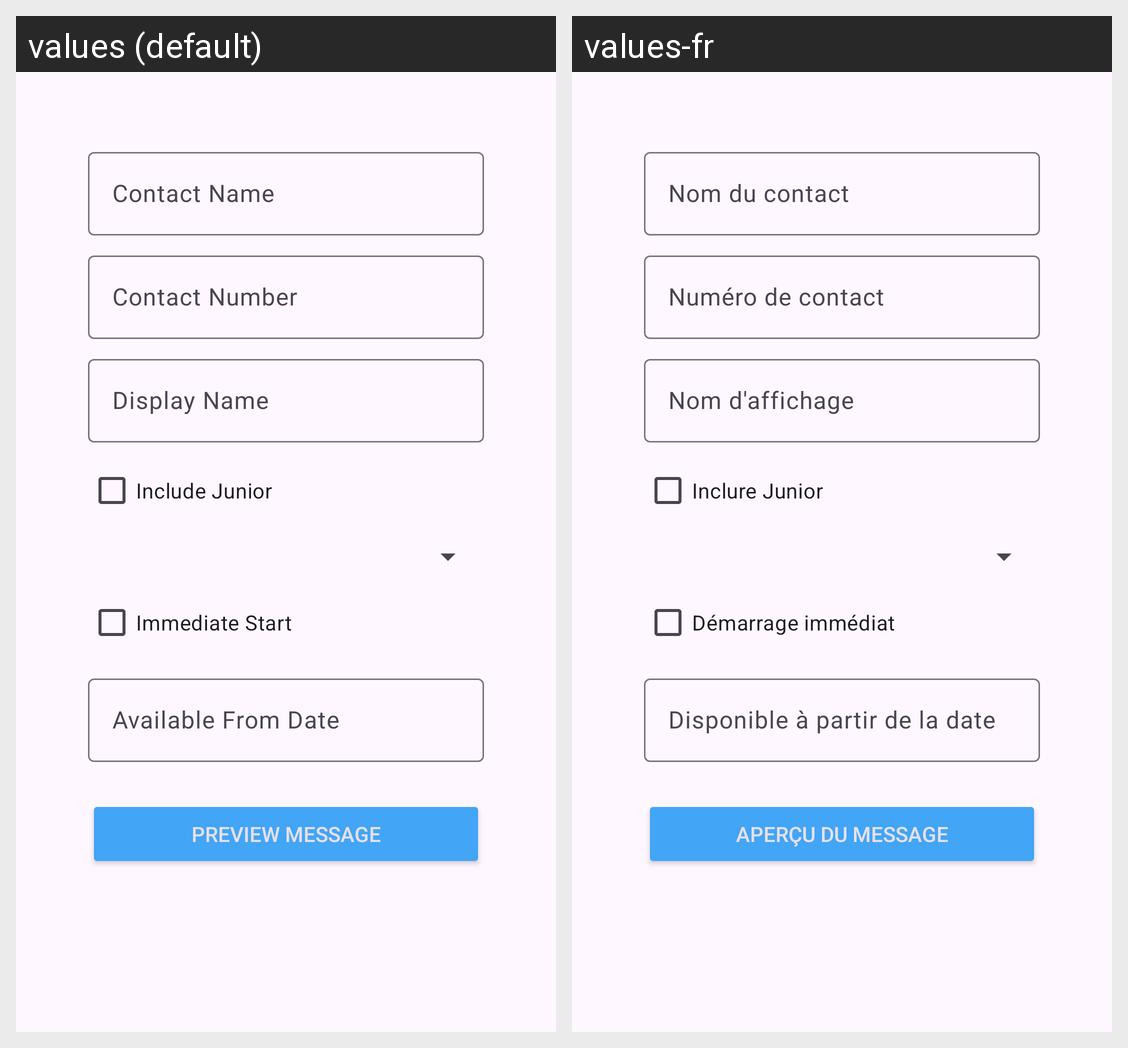

The Android screen above is rendered under two locales of the same app. Produce the string resources it draws, with the default and per-locale values.
Android screen res/layout/activity_main.xml rendered under 2 locales, left to right: values (default), values-fr. Device: Nexus 5 (rendered at 1080×1920; each locale shown at half size, 540×960, under a caption strip naming it); theme Theme.SelfPromo.
Strings drawn on this screen, with the default value and each locale's value (text and hints the layout hard-codes, and strings that could not be matched under every locale, appear in the picture but are not listed):

hint_contact_name
  values: Contact Name
  values-fr: Nom du contact

hint_contact_number
  values: Contact Number
  values-fr: Numéro de contact

hint_display_name
  values: Display Name
  values-fr: Nom d'affichage

hint_include_junior
  values: Include Junior
  values-fr: Inclure Junior

check_box_immediate_start
  values: Immediate Start
  values-fr: Démarrage immédiat

hint_available_from_date
  values: Available From Date
  values-fr: Disponible à partir de la date

preview_message
  values: Preview Message
  values-fr: Aperçu du message
